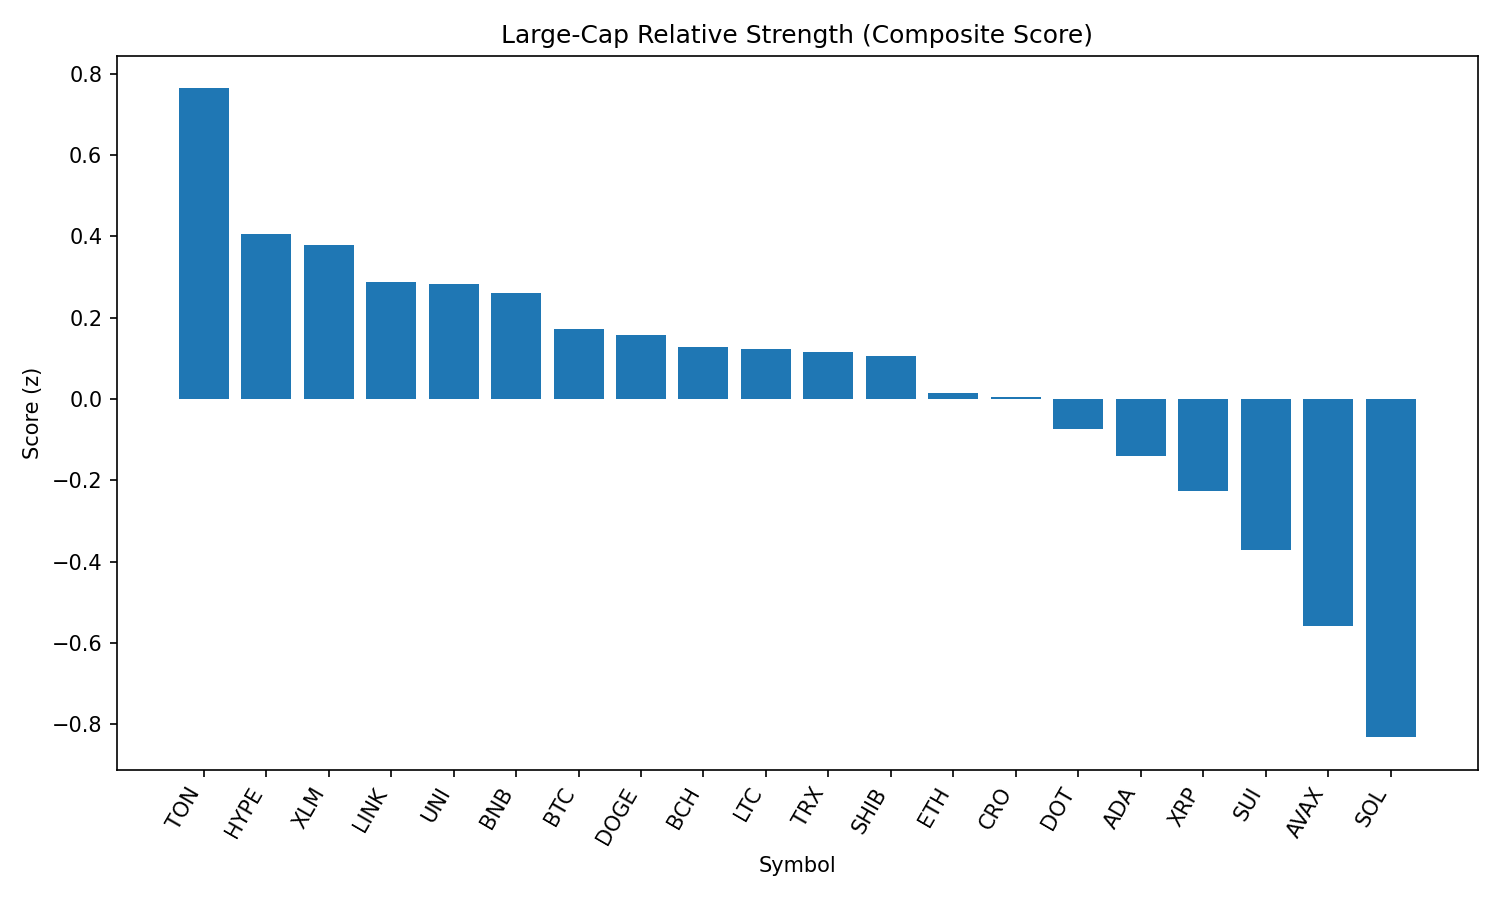

Data behind this chart, as committed beside it:
rank, name, symbol, price, pct_1h, pct_24h, pct_7d, pct_1h_vs_btc, pct_24h_vs_btc, pct_7d_vs_btc, market_cap_rank, market_cap, volume_usd, score
1, Toncoin, TON, 3.14, 0.1555, 1.588, -6.012, 0.1521, 1.686, -0.42, 28, 8075436587, 119611936, 0.7633
2, Hyperliquid, HYPE, 44.32, -0.08587, 1.974, 1.843, -0.08926, 2.072, 7.435, 18, 12017723034, 204164640, 0.4043
3, Stellar, XLM, 0.3591, 0.1177, 0.331, -12.08, 0.1143, 0.4296, -6.487, 20, 11268492160, 162646703, 0.3785
4, Chainlink, LINK, 23.64, -0.02999, 1.214, -7.155, -0.03338, 1.313, -1.563, 13, 16029063121, 658116542, 0.2875
5, Uniswap, UNI, 9.82, 0.03684, 0.6198, -10.08, 0.03345, 0.7183, -4.492, 34, 5895342818, 194377389, 0.2828
6, BNB, BNB, 859, 0.06084, -0.2298, -1.091, 0.05745, -0.1313, 4.501, 5, 119546539150, 737810108, 0.2605
7, Bitcoin, BTC, 108402, 0.003389, -0.09852, -5.592, 0.0, 0.0, 0.0, 1, 2157965262360, 23507938919, 0.1724
8, Dogecoin, DOGE, 0.2171, -0.04487, 0.6578, -6.411, -0.04826, 0.7563, -0.8192, 9, 32710793660, 976825932, 0.1564
9, Bitcoin Cash, BCH, 548.5, -0.2012, 2.307, -7.853, -0.2046, 2.405, -2.261, 21, 10924119537, 173848085, 0.1271
10, Litecoin, LTC, 111, -0.03847, 0.4392, -6.645, -0.04186, 0.5377, -1.053, 27, 8466266002, 326233307, 0.1225
11, TRON, TRX, 0.3415, -0.02482, 0.2487, -6.661, -0.02821, 0.3472, -1.069, 10, 32326938705, 428347671, 0.1148
12, Shiba Inu, SHIB, 1.238e-05, 0.003364, -0.2352, -3.937, -2.500213943351084e-05, -0.1366, 1.655, 30, 7297001150, 122524771, 0.1065
13, Ethereum, ETH, 4444, -0.1759, 1.122, -6.887, -0.1793, 1.22, -1.295, 2, 536285411690, 18170049737, 0.01331
14, Cronos, CRO, 0.2933, 0.2712, -8.351, 86.81, 0.2679, -8.252, 92.4, 23, 9855342923, 425432015, 0.004327
15, Polkadot, DOT, 3.8, -0.1227, 0.3146, -5.966, -0.1261, 0.4131, -0.3743, 35, 5785194074, 209667099, -0.07432
16, Cardano, ADA, 0.8202, -0.02298, -0.9833, -8.956, -0.02637, -0.8848, -3.364, 11, 29923404451, 1002528702, -0.1414
17, XRP, XRP, 2.82, -0.2155, 0.534, -6.816, -0.2189, 0.6326, -1.224, 3, 167585689096, 3075023812, -0.2257
18, Sui, SUI, 3.3, -0.152, -0.7533, -8.89, -0.1554, -0.6548, -3.298, 19, 11584485268, 582958032, -0.3718
19, Avalanche, AVAX, 23.89, -0.4046, 0.9263, -6.274, -0.408, 1.025, -0.6823, 22, 10086358627, 267196918, -0.5571
20, Solana, SOL, 202.9, -0.4833, 0.07365, -2.498, -0.4867, 0.1722, 3.094, 6, 109939509575, 5374773817, -0.8317
21, Hedera, HBAR, 0.2242, -0.4686, -0.8128, -8.3, -0.472, -0.7143, -2.708, 25, 9505993974, 145931542, -1.052
